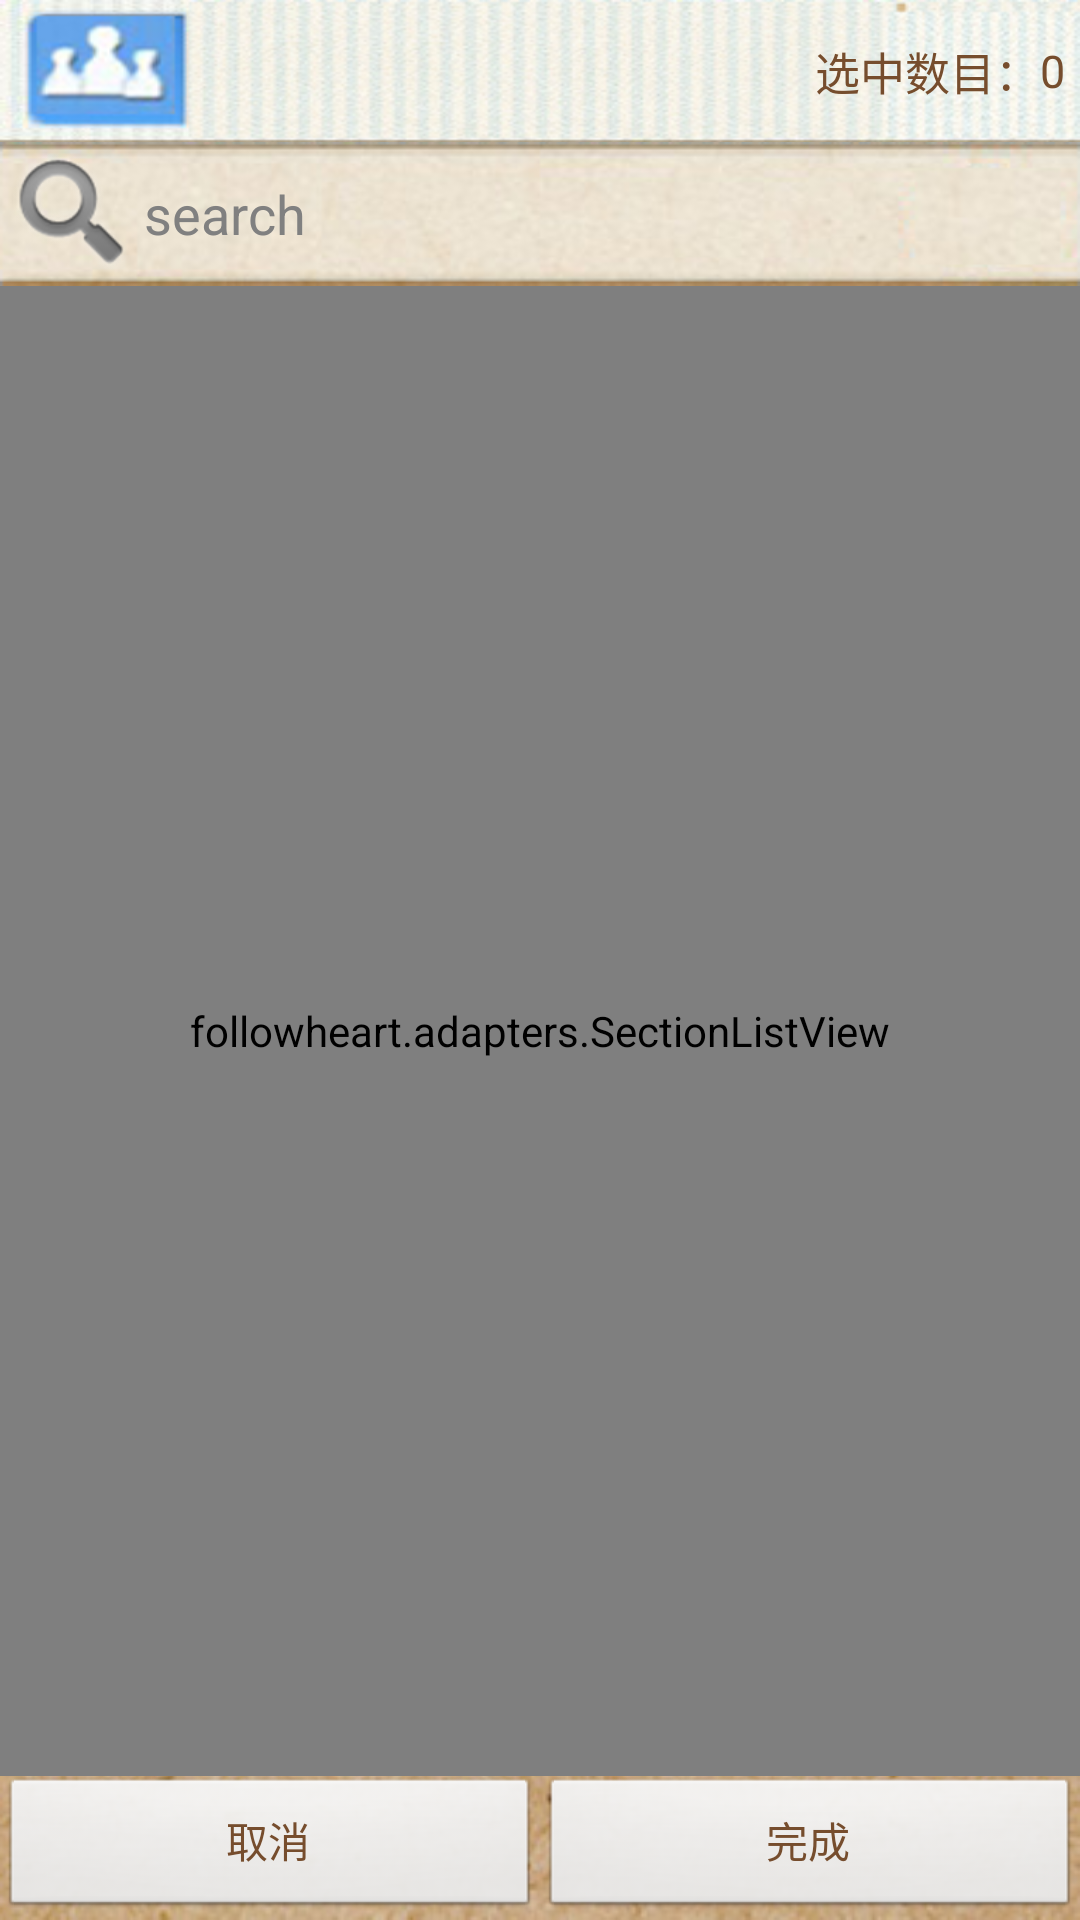

Layout XML and referenced resources for this Android screen:
<!-- AndroidManifest.xml: application theme AppTheme -->
<!-- res/layout/activity_contacts.xml -->
<?xml version="1.0" encoding="utf-8"?>
<RelativeLayout xmlns:android="http://schemas.android.com/apk/res/android"
    android:layout_width="fill_parent"
    android:layout_height="fill_parent"
    android:orientation="vertical"
    android:background="@drawable/whole_bg" >
 
    <RelativeLayout 
        android:id="@+id/layout_title"
        android:layout_width="match_parent"
        android:layout_height="wrap_content"
        android:layout_alignParentTop="true"
        android:background="@drawable/contacts_top_bg">
       
        <TextView 
            android:id="@+id/tv_sum"
            android:layout_width="wrap_content"
            android:layout_height="wrap_content"
            android:text="0"
            android:textSize="15sp"
            android:layout_marginRight="5dp"
            android:layout_alignParentRight="true"
            android:textColor="@color/text_color_deep"
            android:layout_centerVertical="true"/>
        <TextView 
            android:layout_width="wrap_content"
            android:layout_height="wrap_content"
            android:text="选中数目："
            android:textSize="15sp"
            android:textColor="@color/text_color_deep"
            android:layout_toLeftOf="@id/tv_sum"
            android:layout_centerVertical="true"
           />
    </RelativeLayout>

   	 <LinearLayout 
   	     android:id="@+id/layout_bottom"
   	     android:layout_width="fill_parent"
   	     android:layout_height="wrap_content"
   	     android:layout_alignParentBottom="true"
   	     android:weightSum="1.0"
   	     android:orientation="horizontal">
        <Button 
            android:id="@+id/cancle_btn"
            android:layout_width="wrap_content"
            android:layout_height="wrap_content"
            android:textColor="@color/text_color_deep"
            android:layout_weight="0.5"
            android:gravity="center"
            android:text="取消"/>
        <Button 
            android:id="@+id/confirm_btn"
            android:layout_width="wrap_content"
            android:layout_height="wrap_content"
            android:layout_weight="0.5"
            android:gravity="center"
            android:textColor="@color/text_color_deep"
            android:text="完成"/>   	     
   	 </LinearLayout>    
        <RelativeLayout
            android:id="@+id/layout_search"
            android:layout_width="fill_parent"
            android:layout_height="wrap_content"
            android:background="@color/color_white"
            android:focusableInTouchMode="true"
            android:layout_below="@id/layout_title">
            
              <EditText
                android:id="@+id/search_query"
                android:layout_width="fill_parent"
                android:layout_height="wrap_content"
                android:layout_centerVertical="true"
                android:drawableLeft="@android:drawable/ic_search_category_default"
                android:hint="@string/search_hint" 
                android:textColor="@color/text_color_deep"
                android:maxLines="1"
                android:background="@drawable/search_contact_edit_bg"
                android:singleLine="true"
                />
            
        </RelativeLayout>
    
  
    <FrameLayout
        android:id="@+id/listView"
        android:layout_width="fill_parent"
        android:layout_height="fill_parent"
        android:layout_below="@id/layout_search"
        android:layout_above="@id/layout_bottom"
        >
          <TextView
            android:id="@+id/pb_nocontacts_notice"
            android:layout_width="wrap_content"
            android:layout_height="wrap_content"
            android:layout_gravity="center"
            android:gravity="center"
            android:textSize="28dip"
            android:text="暂无匹配联系人"
            android:textColor="@color/text_color_deep"
            android:visibility="gone"/> 
        <FrameLayout
             android:layout_width="fill_parent"
        	 android:layout_height="fill_parent"
            >
          
        <followheart.adapters.SectionListView
            android:id="@+id/section_list_view"
            android:layout_width="fill_parent"
            android:layout_height="fill_parent"
            android:cacheColorHint="@android:color/transparent"
            android:dividerHeight="3dp" >
        </followheart.adapters.SectionListView>
		
		</FrameLayout>
        
        <LinearLayout
            android:id="@+id/list_index"
            android:layout_width="wrap_content"
            android:layout_height="fill_parent"
            android:layout_gravity="right"
            android:layout_margin="10dp"       
            android:orientation="vertical"
            android:paddingBottom="10dp"
            android:paddingTop="10dp" />
    </FrameLayout>

</RelativeLayout>
<!-- resources referenced by this layout -->
<resources>
  <color name="color_white">#FFFFFF</color>
  <color name="text_color_deep">#764d2d</color>
  <!-- drawable contacts_top_bg: png bitmap (drawable-hdpi, 51081 bytes) -->
  <!-- drawable search_contact_edit_bg: png bitmap (drawable-hdpi, 20449 bytes) -->
  <!-- drawable whole_bg: png bitmap (drawable-hdpi, 488177 bytes) -->
  <string name="contactsText">联系人</string>
  <string name="search_hint">search</string>
  <style name="AppTheme" parent="AppBaseTheme">
          
          
          
      </style>
  <style name="AppBaseTheme" parent="android:Theme.Light">
          
          
      </style>
</resources>
